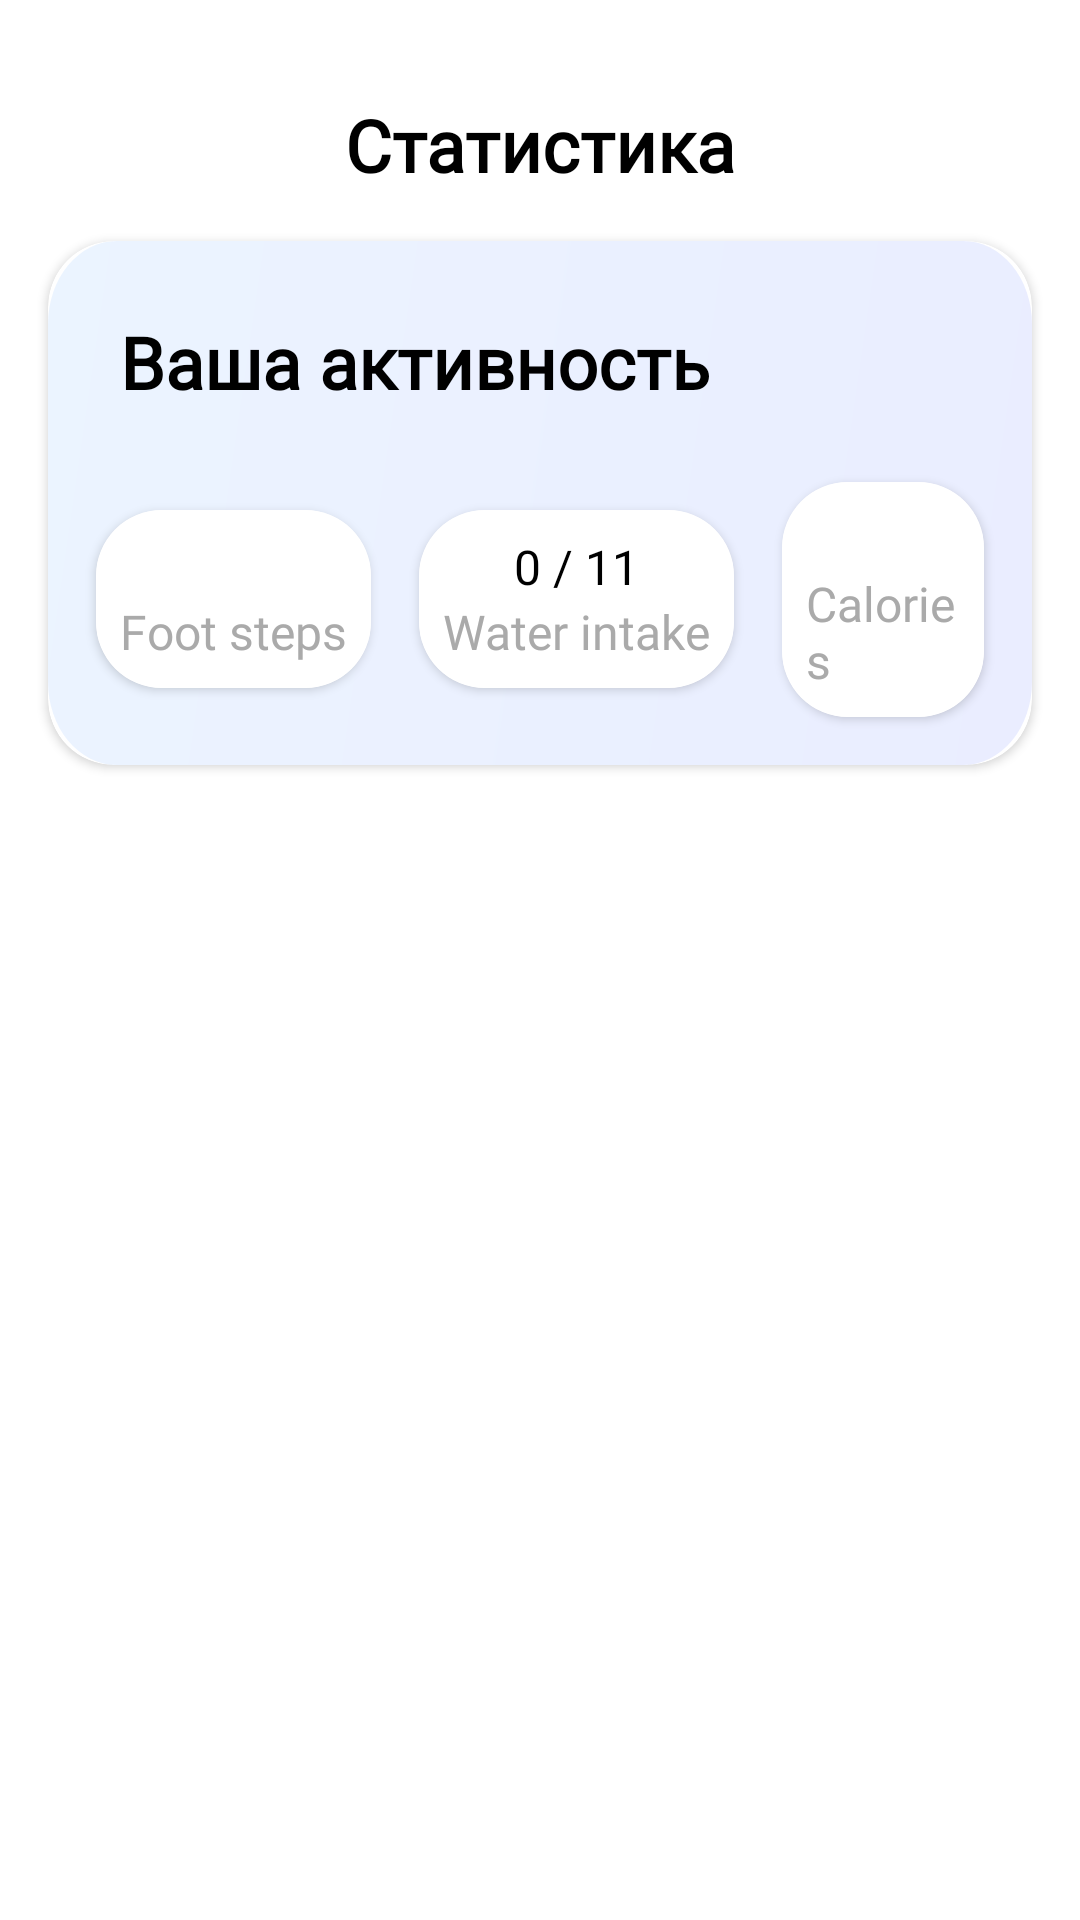

Produce the Android XML layout that renders to this screen, including the resource entries it uses.
<!-- AndroidManifest.xml: application theme Theme.FitnessApp -->
<!-- res/layout/fragment_statistic_page.xml -->
<?xml version="1.0" encoding="utf-8"?>
<androidx.constraintlayout.widget.ConstraintLayout xmlns:android="http://schemas.android.com/apk/res/android"
    xmlns:app="http://schemas.android.com/apk/res-auto"
    xmlns:tools="http://schemas.android.com/tools"
    android:layout_width="match_parent"
    android:layout_height="match_parent"
    android:background="@color/white"
    android:paddingTop="16dp"
    tools:context=".presentation.StatisticPageFragment">

    <TextView
        android:id="@+id/tv_statistic_title"
        style="@style/title_text_style"
        android:layout_width="wrap_content"
        android:layout_height="wrap_content"
        android:layout_margin="16dp"
        android:text="@string/statistic"
        app:layout_constraintEnd_toEndOf="parent"
        app:layout_constraintStart_toStartOf="parent"
        app:layout_constraintTop_toTopOf="parent" />

    <androidx.cardview.widget.CardView
        android:layout_width="match_parent"
        android:layout_height="wrap_content"
        android:layout_margin="16dp"
        app:cardCornerRadius="22dp"
        app:layout_constraintTop_toBottomOf="@id/tv_statistic_title">

        <LinearLayout
            android:layout_width="match_parent"
            android:layout_height="wrap_content"
            android:background="@drawable/blue_card_view_bg"
            android:orientation="vertical"
            android:padding="8dp">

            <TextView
                style="@style/title_text_style"
                android:layout_width="wrap_content"
                android:layout_height="wrap_content"
                android:layout_margin="16dp"
                android:text="@string/your_activity" />

            <LinearLayout
                android:layout_width="match_parent"
                android:layout_height="wrap_content"
                android:gravity="center"
                android:orientation="horizontal">

                <androidx.cardview.widget.CardView
                    android:layout_width="wrap_content"
                    android:layout_height="wrap_content"
                    android:layout_margin="8dp"
                    app:cardCornerRadius="22dp">

                    <LinearLayout
                        android:layout_width="match_parent"
                        android:layout_height="match_parent"
                        android:background="@color/white"
                        android:gravity="center"
                        android:orientation="vertical"
                        android:padding="8dp">

                        <TextView
                            android:id="@+id/tv_user_steps"
                            style="@style/regular_text_style"
                            android:layout_width="wrap_content"
                            android:layout_height="wrap_content"
                            tools:text="2400" />

                        <TextView
                            style="@style/regular_gray_text_style"
                            android:layout_width="wrap_content"
                            android:layout_height="wrap_content"
                            android:text="Foot steps" />

                    </LinearLayout>

                </androidx.cardview.widget.CardView>

                <androidx.cardview.widget.CardView
                    android:id="@+id/cv_water_intake"
                    android:layout_width="wrap_content"
                    android:layout_height="wrap_content"
                    android:layout_margin="8dp"
                    app:cardCornerRadius="22dp">

                    <LinearLayout
                        android:layout_width="match_parent"
                        android:layout_height="match_parent"
                        android:background="@color/white"
                        android:gravity="center"
                        android:orientation="vertical"
                        android:padding="8dp">

                        <TextView
                            android:id="@+id/tv_user_water"
                            style="@style/regular_text_style"
                            android:layout_width="wrap_content"
                            android:layout_height="wrap_content"
                            android:text="0 / 11" />

                        <TextView
                            style="@style/regular_gray_text_style"
                            android:layout_width="wrap_content"
                            android:layout_height="wrap_content"
                            android:text="Water intake" />

                    </LinearLayout>

                </androidx.cardview.widget.CardView>

                <androidx.cardview.widget.CardView
                    android:layout_width="wrap_content"
                    android:layout_height="wrap_content"
                    android:layout_margin="8dp"
                    app:cardCornerRadius="22dp">

                    <LinearLayout
                        android:layout_width="match_parent"
                        android:layout_height="match_parent"
                        android:background="@color/white"
                        android:gravity="center"
                        android:orientation="vertical"
                        android:padding="8dp">

                        <TextView
                            android:id="@+id/tv_user_calories"
                            style="@style/regular_text_style"
                            android:layout_width="wrap_content"
                            android:layout_height="wrap_content"
                            tools:text="500" />

                        <TextView
                            style="@style/regular_gray_text_style"
                            android:layout_width="wrap_content"
                            android:layout_height="wrap_content"
                            android:text="Calories" />

                    </LinearLayout>

                </androidx.cardview.widget.CardView>

            </LinearLayout>

        </LinearLayout>

    </androidx.cardview.widget.CardView>

</androidx.constraintlayout.widget.ConstraintLayout>
<!-- resources referenced by this layout -->
<resources>
  <color name="white">#FFFFFFFF</color>
  <!-- drawable blue_card_view_bg (drawable) -->
  <vector xmlns:android="http://schemas.android.com/apk/res/android"
      xmlns:aapt="http://schemas.android.com/aapt"
      android:width="315dp"
      android:height="139dp"
      android:viewportWidth="315"
      android:viewportHeight="139">
    <path
        android:pathData="M22,0L293,0A22,22 0,0 1,315 22L315,117A22,22 0,0 1,293 139L22,139A22,22 0,0 1,0 117L0,22A22,22 0,0 1,22 0z"
        android:strokeAlpha="0.2"
        android:fillAlpha="0.2">
      <aapt:attr name="android:fillColor">
        <gradient 
            android:startX="315"
            android:startY="139"
            android:endX="-94.74"
            android:endY="67.15"
            android:type="linear">
          <item android:offset="0" android:color="#FF92A3FD"/>
          <item android:offset="1" android:color="#FF9DCEFF"/>
        </gradient>
      </aapt:attr>
    </path>
  </vector>
  <string name="statistic">Статистика</string>
  <string name="your_activity">Ваша активность</string>
  <style name="regular_gray_text_style" parent="TextAppearance.AppCompat">
          <item name="android:textColor">@android:color/darker_gray</item>
          <item name="android:textSize">16sp</item>
          <item name="android:fontFamily">@font/font_poppins_regular</item>
      </style>
  <style name="regular_text_style" parent="TextAppearance.AppCompat">
          <item name="android:textColor">#000000</item>
          <item name="android:textSize">16sp</item>
          <item name="android:fontFamily">@font/font_poppins_regular</item>
      </style>
  <style name="title_text_style" parent="TextAppearance.AppCompat">
          <item name="android:textColor">#000000</item>
          <item name="android:textSize">24sp</item>
          <item name="android:textStyle">bold</item>
          <item name="android:fontFamily">@font/font_poppins_regular</item>
      </style>
  <style name="Theme.FitnessApp" parent="Base.Theme.FitnessApp" />
  <style name="Base.Theme.FitnessApp" parent="Theme.Material3.DayNight.NoActionBar">
          
          <item name="android:windowTranslucentStatus">true</item>
          <item name="android:windowActionBarOverlay">true</item>
          <item name="android:windowActionBar">false</item>
          <item name="android:windowNoTitle">true</item>
      </style>
</resources>
